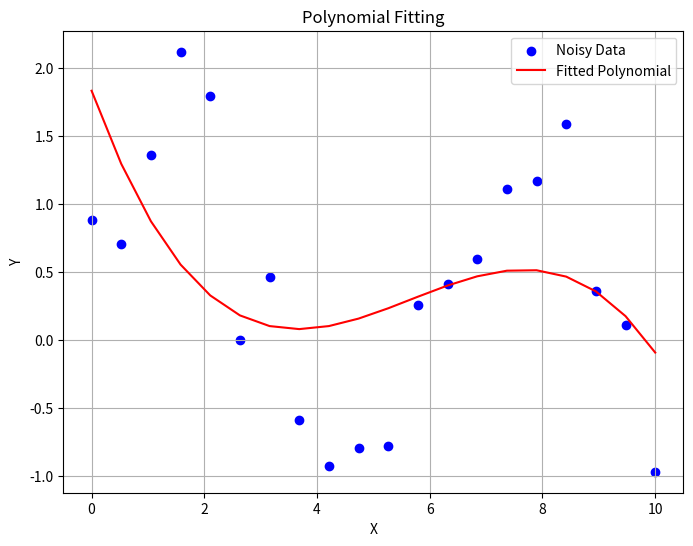

Reproduce this figure in Python.
import numpy as np
import matplotlib.pyplot as plt

np.random.seed(0)
x = np.linspace(0, 10, 20)
y_true = np.sin(x) + np.random.normal(0, 0.5, x.size)

degree = 3
coefficients = np.polyfit(x, y_true, degree)
poly = np.poly1d(coefficients)

y_fit = poly(x)

plt.figure(figsize=(8, 6))
plt.scatter(x, y_true, label='Noisy Data', color='blue')
plt.plot(x, y_fit, label='Fitted Polynomial', color='red')
plt.xlabel('X')
plt.ylabel('Y')
plt.title('Polynomial Fitting')
plt.legend()
plt.grid(True)
plt.show()
